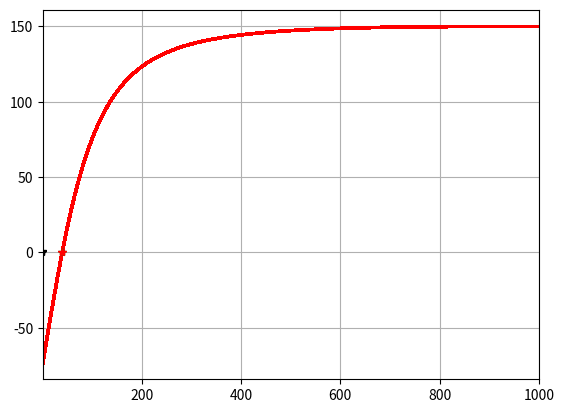

Source code (Python):

import numpy as np
import matplotlib.pyplot as plt


"""
1	Topic Introduction
--------------------------
Use root finding methods to solve for angular frequency of the effective impedance
of a parallel RLC circuit.

2	Topic Theory/Approach
--------------------------
Rearrange the impedence equation to make it usable for the root finding method.
Find the roots for the angular frequency within the given parameters.

3	Problems
--------------------------
    (a)	Problem Statement
The eective impedance of a parallel RLC circuit is

1/Z = sqrt(1/R^2 + (wC - 1/wL)^2)

where Z=impedance (Ohms), and != the angular frequency (rad/s). Find the ! that results in an
impedance of 75
 using both bisection and false position with initial guesses of 1 and 1000 for the
following parmeters: R = 225 
, C = 0:6  10􀀀6 F, and L = 0:5 H. Ensure the absolute relative
error is no greater than 0.1%.

    
    (b)	Problem Approach
Use algebra:

    sqrt((1.0 / 225 ^ 2) + ((w * (0.6 * 10^(-6) )) - (1.0 / (w * 0.5))) ^2) - 75
    simplifies to :
    sqrt((1/225^2) + (w * (0.6/10^6) - (1/(w*0.5)))^2) - 75
Plot the function, apply the root finding methods.
    
    (c)	Problem Results
    
Bisection Root Estimate:	39.69953, 0.0
False Position Root Estimate:	39.69953, 0.0

    (d)	Problem Discussion of Results
The bisection and false position estimators agreed in results and found the 
angular frequency of 39.69953 rad/s

"""


def bisection(f, lower, upper):
    x_lower = lower
    x_upper = upper
    x_r = x_lower
    for i in range(1, 100, 1):
        x_r_old = x_r
        x_r = ((x_upper + x_lower) / 2)

        x_r_new = x_r

        if (f(x_lower) * f(x_r) < 0):
            x_upper = x_r

        else:
            x_lower = x_r

        error_a = abs((x_r_new - x_r_old) / x_r_new)

    plt.plot(error_a, 'k*')
    plt.plot(x_r, f(x_r), 'g*')
    print('Bisection Root Estimate:\t' + str(round(x_r, 5)) + ', ' + str(round(f(x_r), 5)))


def false_position(f):
    x_lp = 1
    x_up = 1000
    x_rp_new = x_up
    x_rp_old = x_lp

    for i in range(1, 21, 1):
        x_rp = x_up - ((f(x_up) * (x_lp - x_up)) / (f(x_lp) - f(x_up)))

        x_rp_new = x_rp
        if f(x_lp) * f(x_rp) < 0:
            x_up = x_rp
        else:
            x_lp = x_rp

        f_rp = f(x_rp)
        error_fp = abs((x_rp_new - x_rp_old) / x_rp_new)

    plt.plot(error_fp, 'k*')
    plt.plot(x_rp, f(x_rp), 'r*')

    print('False Position Root Estimate:\t' + str(round(x_rp, 5)) + ', ' + str(round(f(x_rp), 5)))



if __name__ == "__main__":
    x_lower, x_upper = 1, 1000
    num = 100
    stop_crit = .1

    Z = 75
    R = 225
    C = 0.6 * 10 ** -6
    L = 0.5
    w = np.linspace(1, 1000, 1001)


    imped_f = lambda w: 1.0 / (np.sqrt(1 / R ** 2 + (w * C - 1 / w * L) ** 2 )) - Z

    func, = plt.plot(w, imped_f(w), 'r')
    func.set_antialiased(False)

    plt.setp(func, 'linewidth', 2.0)
    bisection(imped_f, x_lower, x_upper)
    false_position(imped_f)
    plt.grid(True)
    plt.xlim([x_lower, x_upper])
    plt.show()
